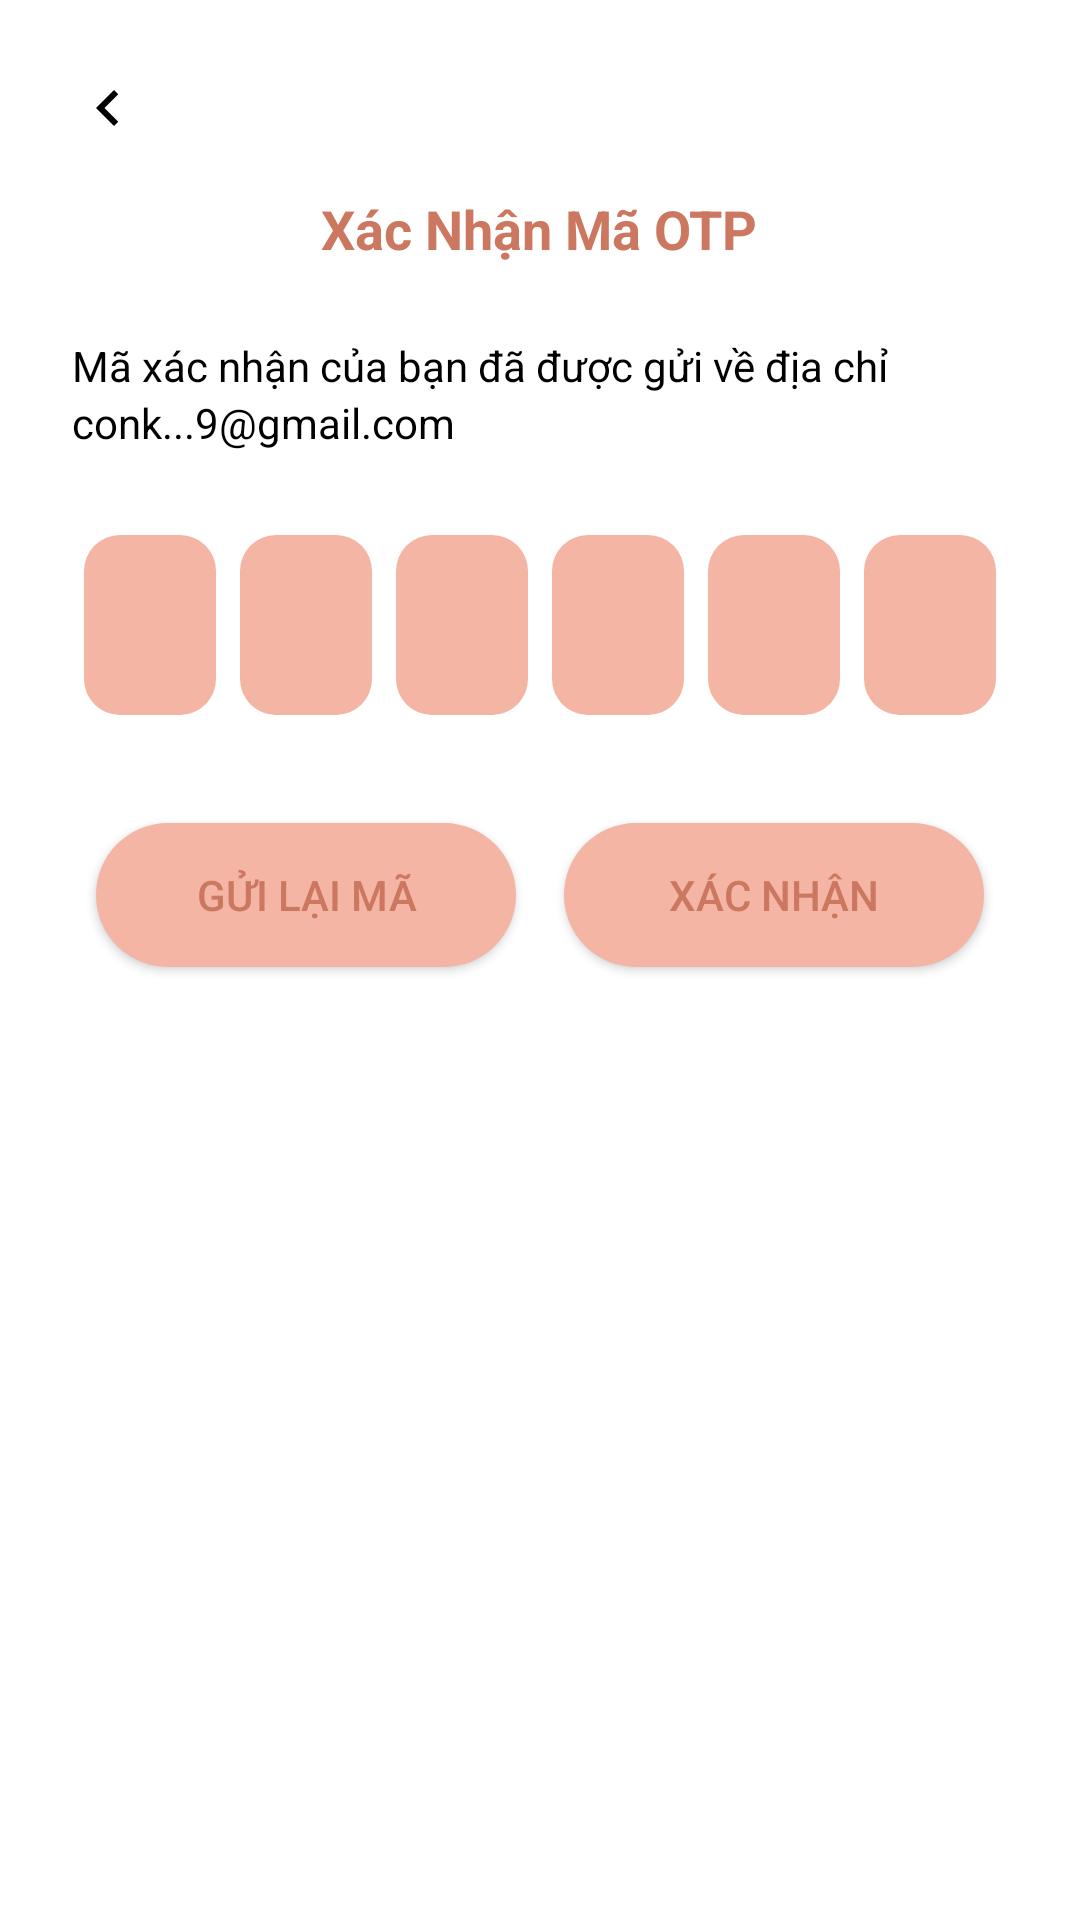

This screen was rendered from an Android layout file. Write that file and the resources it references.
<!-- AndroidManifest.xml: application theme Theme.Mater_electronic -->
<!-- res/layout/activity_otp_confirm.xml -->
<?xml version="1.0" encoding="utf-8"?>
<LinearLayout xmlns:android="http://schemas.android.com/apk/res/android"
    android:layout_width="match_parent"
    android:layout_height="match_parent"
    android:background="#FFFFFF"
    android:orientation="vertical"
    android:padding="24dp">

    
    <ImageView
        android:id="@+id/otp_back_arrow_imageView"
        android:layout_width="24dp"
        android:layout_height="24dp"
        android:src="@drawable/ic_back_arrow"
        android:contentDescription="Back"
        android:layout_gravity="start"
        android:layout_marginBottom="16dp" />

    
    <TextView
        android:layout_width="wrap_content"
        android:layout_height="wrap_content"
        android:text="Xác Nhận Mã OTP"
        android:textColor="#CC7861"
        android:textSize="18sp"
        android:textStyle="bold"
        android:layout_gravity="center_horizontal"
        android:layout_marginBottom="24dp" />

    
    <TextView
        android:layout_width="wrap_content"
        android:layout_height="wrap_content"
        android:text="Mã xác nhận của bạn đã được gửi về địa chỉ"
        android:textColor="#000000"
        android:textSize="14sp"
        />
    <TextView
        android:id="@+id/yourEmail"
        android:layout_width="wrap_content"
        android:layout_height="wrap_content"
        android:text="conk...9@gmail.com"
        android:textColor="#000000"
        android:textSize="14sp"
        android:layout_marginBottom="24dp"
        />

    
    <LinearLayout
        android:layout_width="match_parent"
        android:layout_height="wrap_content"
        android:orientation="horizontal"
        android:gravity="center"
        android:layout_marginBottom="24dp"
        android:weightSum="6">

        <EditText
            android:id="@+id/otptest1"
            android:layout_width="0dp"
            android:layout_weight="1"
            android:layout_height="60dp"
            android:background="@drawable/rounded_edittext"
            android:gravity="center"
            android:inputType="number"
            android:textSize="20sp"
            android:maxLength="1"
            android:layout_margin="4dp" />

        <EditText
            android:id="@+id/otptest2"
            android:layout_width="0dp"
            android:layout_weight="1"
            android:layout_height="60dp"
            android:background="@drawable/rounded_edittext"
            android:gravity="center"
            android:inputType="number"
            android:textSize="20sp"
            android:maxLength="1"
            android:layout_margin="4dp" />

        <EditText
            android:id="@+id/otptest3"
            android:layout_width="0dp"
            android:layout_weight="1"
            android:layout_height="60dp"
            android:background="@drawable/rounded_edittext"
            android:gravity="center"
            android:inputType="number"
            android:textSize="20sp"
            android:maxLength="1"
            android:layout_margin="4dp" />

        <EditText
            android:id="@+id/otptest4"
            android:layout_width="0dp"
            android:layout_weight="1"
            android:layout_height="60dp"
            android:background="@drawable/rounded_edittext"
            android:gravity="center"
            android:inputType="number"
            android:textSize="20sp"
            android:maxLength="1"
            android:layout_margin="4dp" />

        <EditText
            android:id="@+id/otptest5"
            android:layout_width="0dp"
            android:layout_weight="1"
            android:layout_height="60dp"
            android:background="@drawable/rounded_edittext"
            android:gravity="center"
            android:inputType="number"
            android:textSize="20sp"
            android:maxLength="1"
            android:layout_margin="4dp" />

        <EditText
            android:id="@+id/otptest6"
            android:layout_width="0dp"
            android:layout_weight="1"
            android:layout_height="60dp"
            android:background="@drawable/rounded_edittext"
            android:gravity="center"
            android:inputType="number"
            android:textSize="20sp"
            android:maxLength="1"
            android:layout_margin="4dp" />

    </LinearLayout>

    
    <LinearLayout
        android:layout_width="match_parent"
        android:layout_height="wrap_content"
        android:orientation="horizontal"
        android:gravity="center"
        android:weightSum="2">

        <androidx.appcompat.widget.AppCompatButton
            android:id="@+id/button_otp_guilaima"
            android:layout_width="0dp"
            android:layout_weight="1"
            android:layout_height="48dp"
            android:text="Gửi Lại Mã"
            android:background="@drawable/rounded_button"
            android:backgroundTint="@null"
            android:textColor="#CC7861"
            android:layout_margin="8dp" />

        <androidx.appcompat.widget.AppCompatButton
            android:id="@+id/button_otp_xacnhan"
            android:layout_width="0dp"
            android:layout_weight="1"
            android:layout_height="48dp"
            android:text="Xác nhận"
            android:background="@drawable/rounded_button"
            android:backgroundTint="@null"
            android:textColor="#CC7861"
            android:layout_margin="8dp" />

    </LinearLayout>

</LinearLayout>
<!-- resources referenced by this layout -->
<resources>
  <!-- drawable ic_back_arrow (drawable) -->
  <vector xmlns:android="http://schemas.android.com/apk/res/android"
      android:width="24dp"
      android:height="24dp"
      android:viewportWidth="24"
      android:viewportHeight="24">
      <path
          android:fillColor="#000000"
          android:pathData="M15.41,7.41L14,6l-6,6 6,6 1.41,-1.41L10.83,12z" />
  </vector>
  <!-- drawable rounded_button (drawable) -->
  <shape xmlns:android="http://schemas.android.com/apk/res/android"
      android:shape="rectangle">
      <solid android:color="#F4B5A4" />
      <corners android:radius="24dp" />
  </shape>
  <!-- drawable rounded_edittext (drawable) -->
  <shape xmlns:android="http://schemas.android.com/apk/res/android"
      android:shape="rectangle">
      <solid android:color="#F4B5A4" />
      <corners android:radius="12dp" />
  </shape>
  <style name="Theme.Mater_electronic" parent="Theme.MaterialComponents.Light.NoActionBar">
          
          <item name="colorPrimary">@color/purple_500</item>
          <item name="colorPrimaryVariant">@color/purple_700</item>
          <item name="colorOnPrimary">@color/white</item>
          
          <item name="colorSecondary">@color/teal_200</item>
          <item name="colorSecondaryVariant">@color/teal_700</item>
          <item name="colorOnSecondary">@color/black</item>
          
          <item name="android:statusBarColor">@color/dark_color_bg</item>
          
      </style>
  <color name="purple_500">#FF6200EE</color>
  <color name="purple_700">#FF3700B3</color>
  <color name="white">#FFFFFFFF</color>
  <color name="teal_200">#FF03DAC5</color>
  <color name="teal_700">#FF018786</color>
  <color name="black">#FF000000</color>
  <color name="dark_color_bg">#F4B5A4</color>
</resources>
